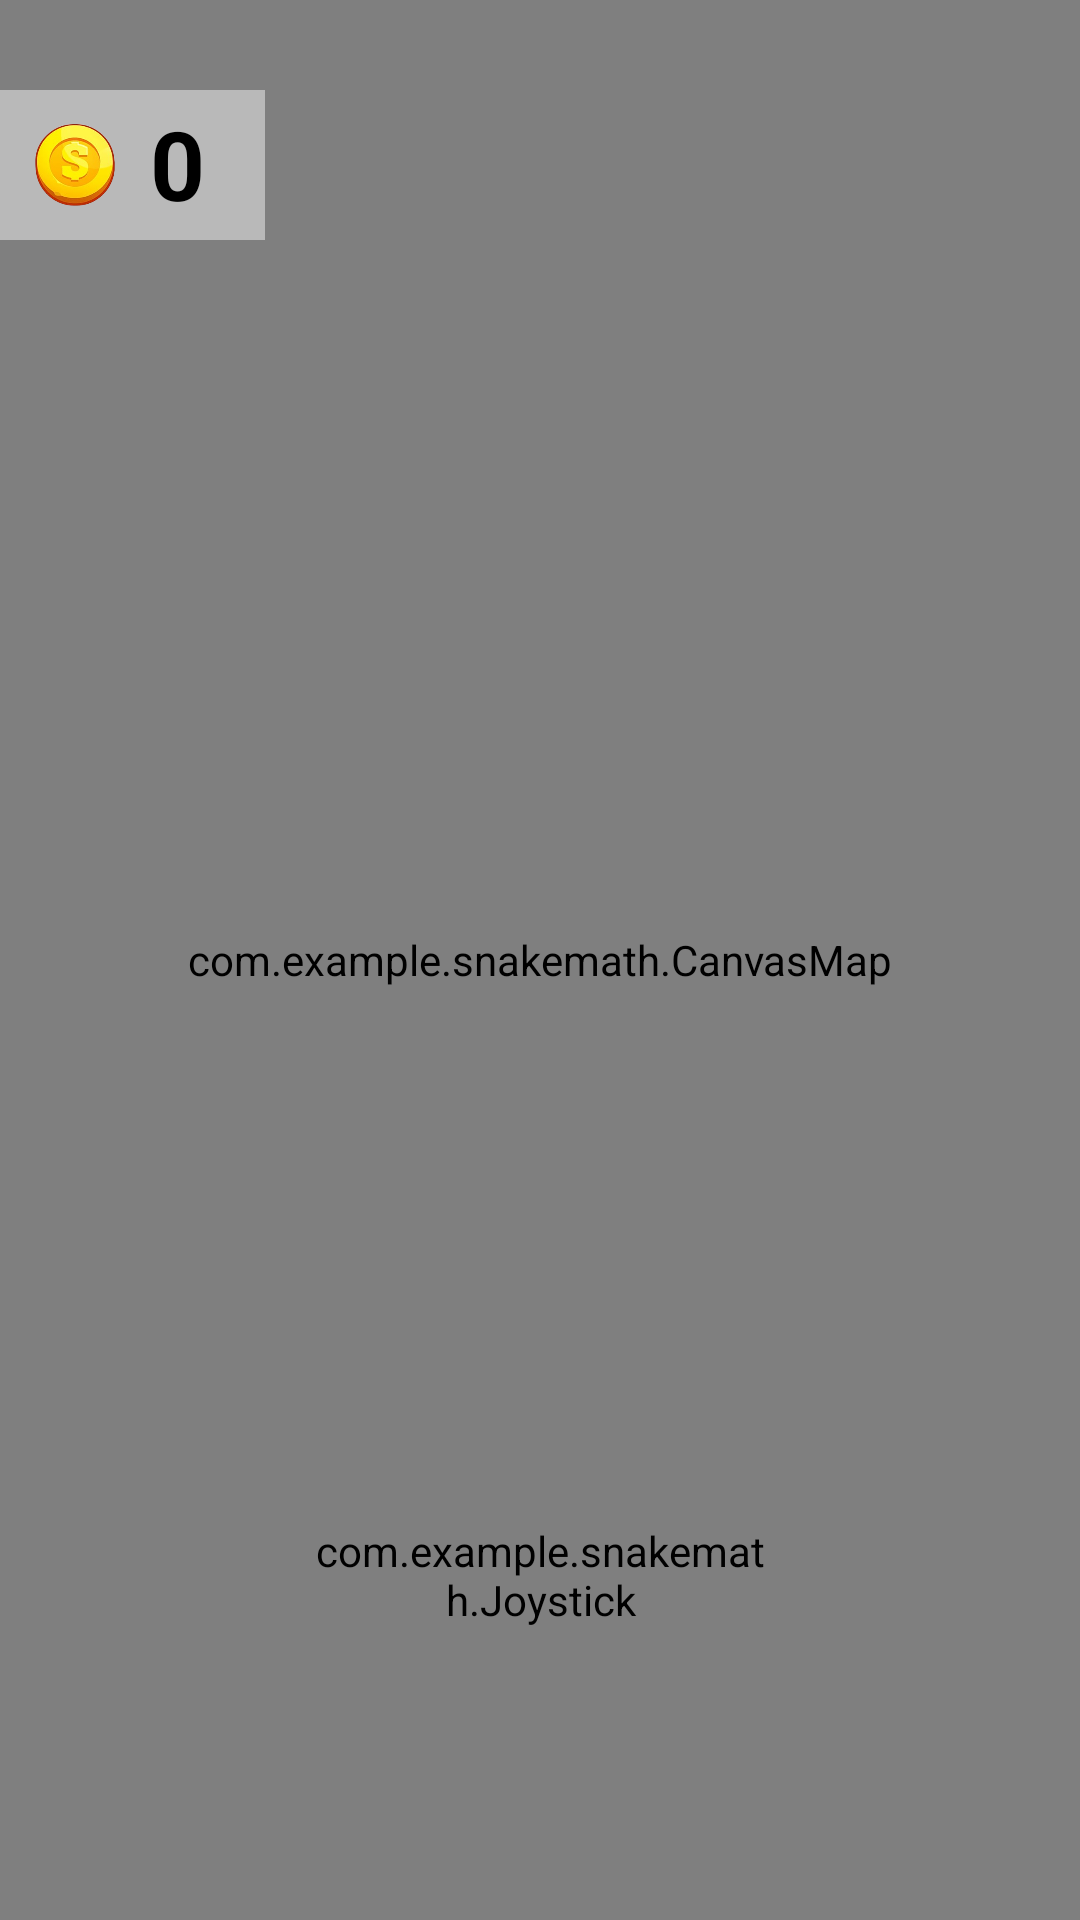

The Android layout XML behind this screen, and the referenced resources:
<!-- AndroidManifest.xml: application theme Theme.SnakeMath -->
<!-- res/layout/activity_map.xml -->
<?xml version="1.0" encoding="utf-8"?>
<androidx.constraintlayout.widget.ConstraintLayout xmlns:android="http://schemas.android.com/apk/res/android"
    xmlns:app="http://schemas.android.com/apk/res-auto"
    xmlns:tools="http://schemas.android.com/tools"
    android:id="@+id/map"
    android:layout_width="match_parent"
    android:layout_height="match_parent">



    <com.example.snakemath.CanvasMap
        android:id="@+id/map_view"
        android:layout_width="match_parent"
        android:layout_height="match_parent" />

    <ImageView
        android:id="@+id/imageView4"
        android:layout_width="50dp"
        android:layout_height="50dp"
        android:layout_marginTop="30dp"
        android:background="@color/white2"
        android:layout_marginRight="310dp"
        app:layout_constraintEnd_toEndOf="parent"
        app:layout_constraintStart_toStartOf="parent"
        app:layout_constraintTop_toTopOf="parent"
        app:srcCompat="@drawable/coin" />

    <TextView
        android:id="@+id/monedas"
        android:layout_width="wrap_content"
        android:layout_height="wrap_content"
        android:layout_marginTop="30dp"
        android:text="0"
        android:textColor="@color/black"
        android:background="@color/white2"
        android:paddingRight="20dp"
        android:paddingTop="3dp"
        android:paddingBottom="4dp"
        android:textSize="32sp"
        android:textStyle="bold"
        app:layout_constraintStart_toEndOf="@+id/imageView4"
        app:layout_constraintTop_toTopOf="parent" />

    <androidx.appcompat.widget.AppCompatButton
        android:id="@+id/start_game_button"
        android:layout_width="wrap_content"
        android:paddingRight="35dp"
        android:paddingLeft="35dp"
        android:layout_height="wrap_content"
        android:layout_marginTop="100dp"
        android:text="Start Game"
        android:visibility="gone"
        android:background="@drawable/contorno_boton"
        android:textColor="@color/white"
        app:layout_constraintTop_toTopOf="parent"
        app:layout_constraintEnd_toEndOf="parent"
        app:layout_constraintStart_toStartOf="parent" />


    <com.example.snakemath.Joystick
        android:id="@+id/joystick_view"
        android:layout_width="150dp"
        android:layout_height="150dp"
        android:layout_alignParentBottom="true"
        android:layout_centerHorizontal="true"
        android:layout_marginBottom="40dp"
        app:layout_constraintBottom_toBottomOf="@+id/map_view"
        app:layout_constraintEnd_toEndOf="parent"
        app:layout_constraintStart_toStartOf="parent" />

</androidx.constraintlayout.widget.ConstraintLayout>
<!-- resources referenced by this layout -->
<resources>
  <color name="black">#FF000000</color>
  <color name="white">#FFFFFFFF</color>
  <color name="white2">#94E4E4E4</color>
  <!-- drawable coin: png bitmap (drawable, 65026 bytes) -->
  <!-- drawable contorno_boton (drawable) -->
  <?xml version="1.0" encoding="utf-8"?>
  <layer-list xmlns:android="http://schemas.android.com/apk/res/android">
  <item>
      <shape android:shape="rectangle">
          <corners android:radius="50dp"/>
          <gradient android:startColor="#0099EECC"
              android:endColor="#00FFBA54"
              android:type="linear"
              android:angle="315"/>
          <size android:width="24dp"
              android:height="24dp"/>
      </shape>
  </item>
  <item
      android:top="4dp"
      android:bottom="4dp"
      android:left="4dp"
      android:right="4dp">
      <shape android:shape="rectangle">
          <corners android:radius="10dp"/>
          <solid android:color="#1155CB"/>
      </shape>
  </item>
  </layer-list>
  <style name="Theme.SnakeMath" parent="Base.Theme.SnakeMath" />
  <style name="Base.Theme.SnakeMath" parent="Theme.Material3.DayNight.NoActionBar">
          
          
      </style>
</resources>
